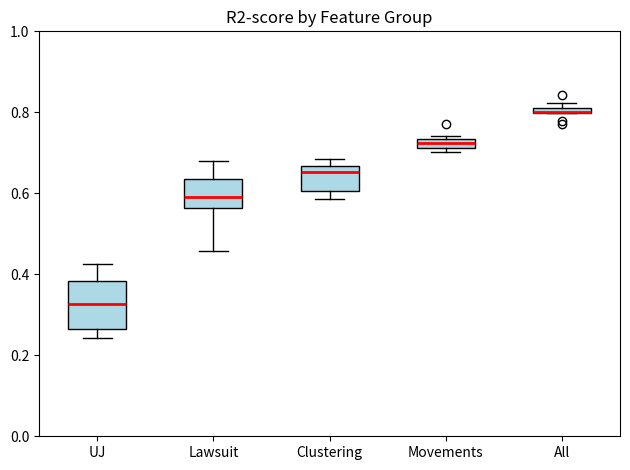

Python code for this plot: (Note: this script raises an exception after producing the figure.)
import pandas as pd
import numpy as np
import matplotlib.pyplot as plt


out_path = 'dataset/tribunais_trabalho/mini/results_boxplots.png'

df = pd.DataFrame({'UJ': [
                          0.2709852573533027, 
                          0.25418720426207453, 
                          0.41199700935093775, 
                          0.3088203339048269, 
                          0.38916240456058704, 
                          0.3453861638508485, 
                          0.2620096207437075, 
                          0.24159369593180857, 
                          0.4248243310025228, 
                          0.3647106326453404
                         ], 
                   'LAWSUIT': [
                               0.4578473322722707,
                               0.6370759378538257,
                               0.6587689428188614,
                               0.6301367500542323,
                               0.5601363524705711,
                               0.59483346319669,
                               0.5281647513440344,
                               0.5852298946289939,
                               0.5768884227761812,
                               0.6800401376650502
                              ],
                   'CLUSTERING': [
                                  0.5939191228928254,
                                  0.5870375610747715,
                                  0.5985603046600083,
                                  0.6488813939070182,
                                  0.6567193654512427,
                                  0.6617975213831534,
                                  0.6846449241910896,
                                  0.6701056781722066,
                                  0.6848025687875455,
                                  0.6307057593423248
                                 ],
                   'MOVEMENTS': [
                                 0.7093700063512649,
                                 0.727628503836651,
                                 0.7031126173776151,
                                 0.7715573923196367,
                                 0.7170520434851336,
                                 0.7376974568162389,
                                 0.7239081700761962,
                                 0.7103887076626102,
                                 0.7423111327330896,
                                 0.7248556499859166],
                   'ALL':[
                       0.7788011345714634,
                       0.8046124683677969,
                       0.8235530763864246,
                       0.8419953170258218,
                       0.7702343957581272,
                       0.8127229830837178,
                       0.7979588299208069,
                       0.7979830708667023,
                       0.8008023762235867,
                       0.8005981660836596
                   ]
                  })
data = df.values


# Add labels for the datasets
labels = np.array(['UJ', 'Lawsuit', 'Clustering', 'Movements','All'])

# Add a title
plt.title("R2-score by Feature Group")

# Change colors and fill boxes
plt.boxplot(data, 
            labels=labels,
            patch_artist=True, 
            boxprops=dict(facecolor='lightblue'), 
            medianprops=dict(linewidth=2, color='red'))
plt.ylim(bottom=0, top=1)

# Show the plot
plt.tight_layout()
plt.savefig(out_path)

print('done!')


